The GitHub repository weicheng1125/DPlab2 contains a labelled image folder "data" with 10 categories: eight, five, four, nine, one, seven, six, ten, three, two. Examples follow, each with its label.

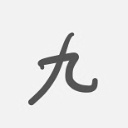
Label: nine

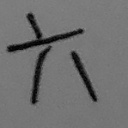
Label: six

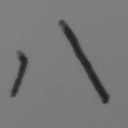
Label: eight

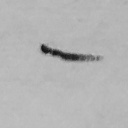
Label: one

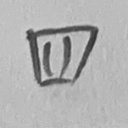
Label: four

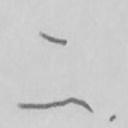
Label: two
